Dataset: dataset_v2 (GitHub, ashleycuarenta13-sud/Cacao_Grade_AI). Classes: over fermented, partially fermented, unfermented, well fermented.

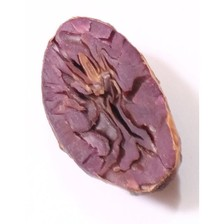
Label: partially fermented

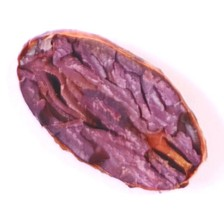
Label: partially fermented

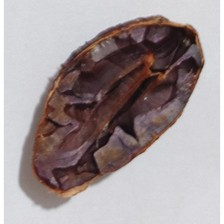
Label: well fermented

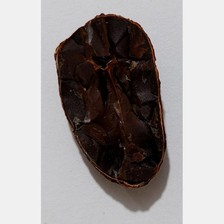
Label: over fermented

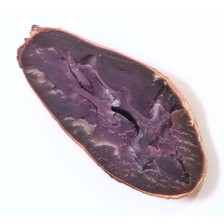
Label: partially fermented

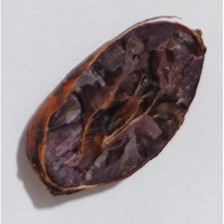
Label: over fermented
